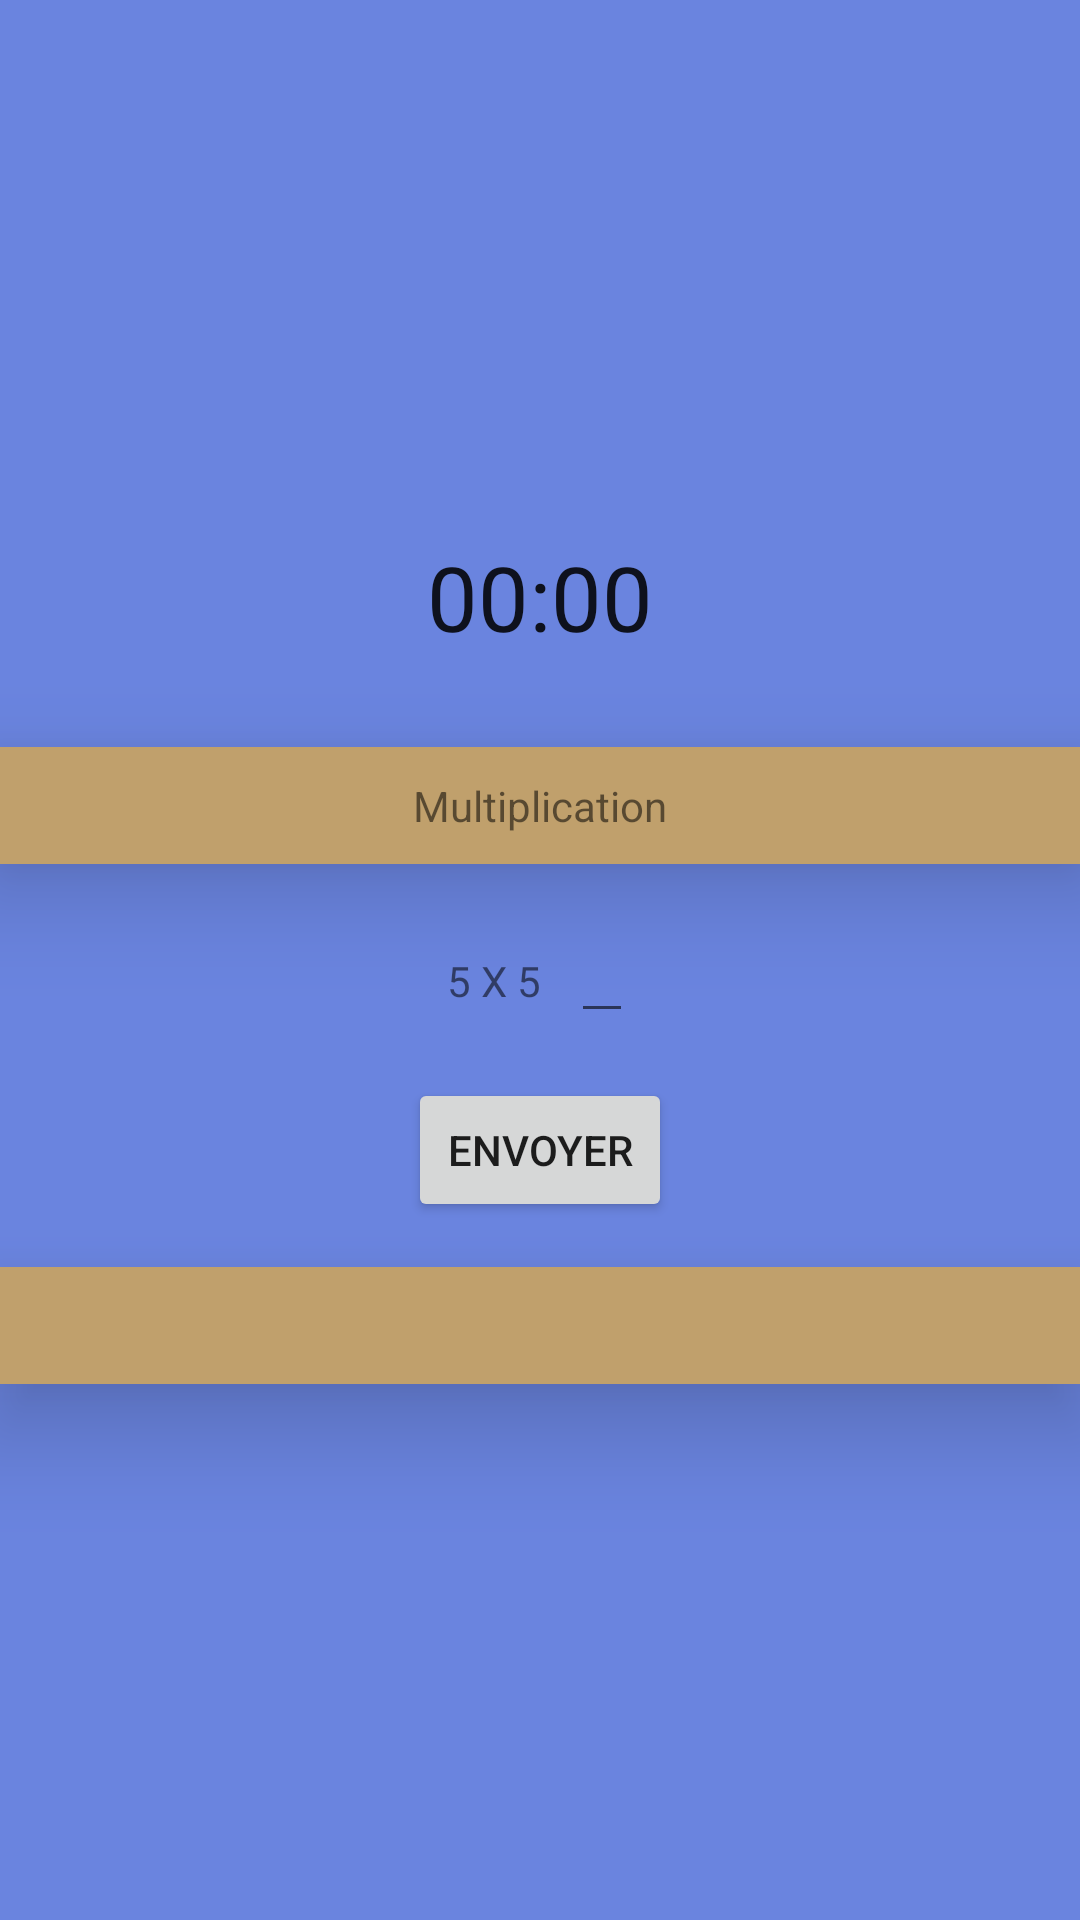

Layout XML and referenced resources for this Android screen:
<!-- AndroidManifest.xml: application theme Theme.DemoIUT -->
<!-- res/layout/activity_game.xml -->
<?xml version="1.0" encoding="utf-8"?>
<LinearLayout xmlns:android="http://schemas.android.com/apk/res/android"
    xmlns:app="http://schemas.android.com/apk/res-auto"
    xmlns:tools="http://schemas.android.com/tools"
    android:layout_width="match_parent"
    android:layout_height="match_parent"
    android:id="@+id/fadeLayout"
    android:background="@color/secondary"
    tools:context=".GameActivity"
    android:gravity="center"
    android:orientation="vertical">

    <Chronometer
        android:id="@+id/chrono"
        android:layout_width="wrap_content"
        android:layout_height="wrap_content"
        android:paddingBottom="30dp"
        android:textSize="30dp">

    </Chronometer>

    <TextView
        android:id="@+id/tvtitre"
        android:layout_width="match_parent"
        android:layout_height="wrap_content"
        android:background="@color/primary"
        android:padding="10dp"
        android:gravity="center"
        android:elevation="20dp"
        android:text="Multiplication"/>


    <LinearLayout
        android:padding="15dp"
        android:layout_width="wrap_content"
        android:layout_height="wrap_content"
        android:orientation="horizontal">
        <TextView
            android:id="@+id/tvoperation"
            android:layout_width="wrap_content"
            android:layout_height="wrap_content"
            android:text="5 X 5"
            android:paddingEnd="10dp">

        </TextView>
        <EditText
            android:id="@+id/reponse"
            android:layout_width="wrap_content"
            android:layout_height="wrap_content"
            android:maxLength="2"
            android:inputType="number">
        </EditText>
    </LinearLayout>

    <Button
        android:layout_width="wrap_content"
        android:layout_height="wrap_content"
        android:text="@string/submit"
        android:onClick="verification"
        android:layout_marginBottom="15dp">

    </Button>

    <TextView
        android:elevation="20dp"
        android:id="@+id/tvrep"
        android:background="@color/primary"
        android:layout_width="match_parent"
        android:layout_height="wrap_content"
        android:padding="10dp"
        android:gravity="center"
        android:text=""/>


</LinearLayout>
<!-- resources referenced by this layout -->
<resources>
  <color name="primary">#C0A06C</color>
  <color name="secondary">#6a84df</color>
  <string name="submit">ENVOYER</string>
  <style name="Theme.DemoIUT" parent="Theme.MaterialComponents.Light.DarkActionBar">
          
          <item name="colorPrimary">@color/primary</item>
          <item name="colorPrimaryVariant">@color/primaryVariant</item>
          <item name="colorOnPrimary">@color/white</item>
          
          <item name="colorSecondary">@color/primary</item>
          <item name="colorSecondaryVariant">@color/primaryVariant</item>
          <item name="colorOnSecondary">@color/black</item>
          
          <item name="android:navigationBarColor">@color/primary</item>
          <item name="android:statusBarColor" tools:targetApi="l">@color/secondary</item>
  
        
          
      </style>
  <color name="primaryVariant">#E0E4EB</color>
  <color name="white">#FFFFFFFF</color>
  <color name="black">#FF000000</color>
</resources>
